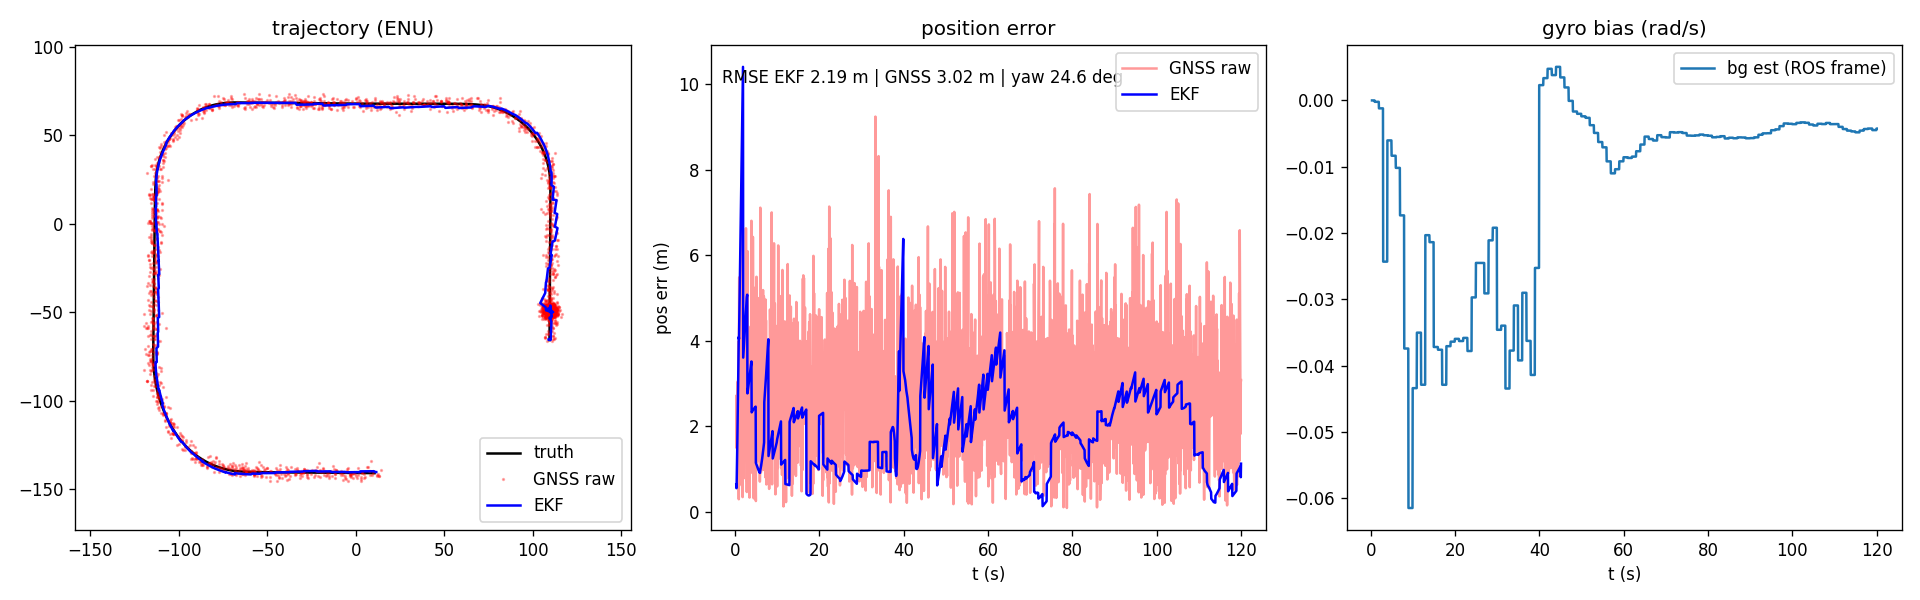

The file beside this chart, header and first rows:
t, gt_x, gt_y, gt_yaw, gt_v, gnss_x, gnss_y, est_x, est_y, est_yaw, est_v, est_bg, est_ba, pos_sigma, nis
0.3, 109.4, -65.7, 1.563, 7.3, 112, -64.84, 108.9, -65.37, 1.562, -0.03214, 0.000000, 0.000000, 2.872, nan
0.35, 109.4, -65.33, 1.564, 7.267, 108.2, -66.12, 108.9, -65.38, 1.564, -0.06649, 0.000000, 0.000000, 3, nan
0.4, 109.4, -64.97, 1.563, 7.232, 107.1, -63.71, 108.9, -65.38, 1.561, -0.09624, 0.000000, 0.000000, 3.202, nan
0.45, 109.4, -64.61, 1.564, 7.191, 111.2, -63.26, 108.9, -65.38, 1.564, -0.1256, 0.000000, 0.000000, 3.464, nan
0.5, 109.4, -64.25, 1.563, 7.145, 110.8, -66.15, 108.9, -65.39, 1.561, -0.1753, 0.000000, 0.000000, 3.775, nan
0.55, 109.4, -63.9, 1.564, 7.093, 106.7, -64.25, 108.9, -65.4, 1.563, -0.2234, 0.000000, 0.000000, 4.123, nan
0.6, 109.4, -63.55, 1.564, 7.036, 107.7, -61.96, 108.9, -65.41, 1.561, -0.2773, 0.000000, 0.000000, 4.5, nan
0.65, 109.4, -63.2, 1.564, 6.977, 112, -61.49, 108.9, -65.42, 1.563, -0.3269, 0.000000, 0.000000, 4.899, nan
0.7, 109.4, -62.85, 1.564, 6.918, 108.5, -62.38, 108.9, -65.44, 1.56, -0.3905, 0.000000, 0.000000, 5.315, nan
0.75, 109.4, -62.5, 1.564, 6.86, 111.4, -63.17, 108.9, -65.46, 1.562, -0.4481, 0.000000, 0.000000, 5.745, nan
0.8, 109.4, -62.16, 1.564, 6.806, 112.5, -64.66, 108.9, -65.48, 1.561, -0.5058, 0.000000, 0.000000, 6.185, nan
0.85, 109.4, -61.82, 1.564, 6.756, 106.8, -63.64, 108.9, -65.51, 1.563, -0.5613, 0.000000, 0.000000, 6.634, nan
0.9, 109.4, -61.49, 1.564, 6.71, 109.2, -61.64, 108.9, -65.54, 1.56, -0.6071, 0.000000, 0.000000, 7.089, nan
0.95, 109.4, -61.15, 1.564, 6.668, 111.2, -65.12, 110.1, -65.15, 1.568, -0.08789, -0.000208, -0.000172, 2.498, 0.709
1, 109.5, -60.82, 1.564, 6.628, 112.4, -56.22, 110.1, -65.15, 1.565, -0.1376, -0.000208, -0.000172, 2.622, 0.709
1.05, 109.5, -60.49, 1.564, 6.59, 108.9, -62.16, 110.1, -65.16, 1.568, -0.1746, -0.000208, -0.000172, 2.756, 0.709
1.1, 109.5, -60.16, 1.564, 6.551, 110.6, -60.27, 110.1, -65.17, 1.564, -0.2224, -0.000208, -0.000172, 2.897, 0.709
1.15, 109.5, -59.84, 1.564, 6.51, 108.6, -60.73, 110.1, -65.18, 1.565, -0.2573, -0.000208, -0.000172, 3.044, 0.709
1.2, 109.5, -59.51, 1.564, 6.468, 111.2, -58.98, 110.1, -65.19, 1.563, -0.3011, -0.000208, -0.000172, 3.197, 0.709
1.25, 109.5, -59.19, 1.564, 6.424, 109.1, -56.92, 110.1, -65.21, 1.565, -0.3465, -0.000208, -0.000172, 3.356, 0.709
1.3, 109.5, -58.87, 1.564, 6.377, 112.8, -57.26, 110.1, -65.22, 1.562, -0.4017, -0.000208, -0.000172, 3.518, 0.709
1.35, 109.5, -58.55, 1.564, 6.329, 110.8, -55.98, 110.1, -65.24, 1.564, -0.4462, -0.000208, -0.000172, 3.684, 0.709
1.4, 109.5, -58.24, 1.564, 6.281, 108.2, -57.21, 110.1, -65.26, 1.561, -0.4845, -0.000208, -0.000172, 3.854, 0.709
1.45, 109.5, -57.93, 1.564, 6.233, 111.7, -56.28, 110.1, -65.29, 1.564, -0.5311, -0.000208, -0.000172, 4.026, 0.709
1.5, 109.5, -57.61, 1.564, 6.186, 111.5, -58.79, 110.1, -65.32, 1.561, -0.5701, -0.000208, -0.000172, 4.201, 0.709
1.55, 109.5, -57.31, 1.564, 6.141, 110.2, -51.24, 110.1, -65.34, 1.564, -0.6181, -0.000208, -0.000172, 4.378, 0.709
1.6, 109.5, -57, 1.564, 6.098, 109.1, -56.51, 110.1, -65.37, 1.56, -0.6628, -0.000208, -0.000172, 4.557, 0.709
1.65, 109.5, -56.7, 1.564, 6.057, 113.6, -56.34, 110.1, -65.41, 1.563, -0.7054, -0.000208, -0.000172, 4.738, 0.709
1.7, 109.5, -56.4, 1.564, 6.017, 111, -54.05, 110.1, -65.44, 1.559, -0.7426, -0.000208, -0.000172, 4.92, 0.709
1.75, 109.5, -56.1, 1.564, 5.978, 109.4, -47.95, 110.1, -65.48, 1.562, -0.7796, -0.000208, -0.000172, 5.104, 0.709
1.8, 109.5, -55.8, 1.564, 5.94, 109.4, -55.46, 110.1, -65.52, 1.559, -0.8193, -0.000208, -0.000172, 5.289, 0.709
1.85, 109.5, -55.5, 1.564, 5.902, 108.8, -54.53, 110.1, -65.56, 1.562, -0.8577, -0.000208, -0.000172, 5.475, 0.709
1.9, 109.5, -55.21, 1.564, 5.863, 107.4, -52.81, 110.1, -65.6, 1.559, -0.8955, -0.000208, -0.000172, 5.662, 0.709
1.95, 109.5, -54.92, 1.564, 5.823, 111.1, -57.67, 110.4, -58.4, 1.571, 4.021, -0.001194, -0.0209, 2.263, 2.003
2, 109.5, -54.63, 1.564, 5.783, 108, -53.15, 110.4, -58.2, 1.568, 3.982, -0.001194, -0.0209, 2.322, 2.003
2.05, 109.5, -54.34, 1.564, 5.742, 109.1, -55.02, 110.4, -58, 1.571, 3.942, -0.001194, -0.0209, 2.385, 2.003
2.1, 109.5, -54.05, 1.564, 5.701, 112.4, -54.68, 110.4, -57.8, 1.567, 3.886, -0.001194, -0.0209, 2.451, 2.003
2.15, 109.5, -53.77, 1.564, 5.659, 113.8, -55.27, 110.4, -57.61, 1.571, 3.846, -0.001194, -0.0209, 2.52, 2.003
2.2, 109.5, -53.49, 1.564, 5.618, 111.3, -49.59, 110.4, -57.41, 1.568, 3.805, -0.001194, -0.0209, 2.592, 2.003
2.25, 109.5, -53.21, 1.564, 5.578, 110.2, -54.52, 110.4, -57.22, 1.571, 3.764, -0.001194, -0.0209, 2.667, 2.003
2.3, 109.5, -52.93, 1.564, 5.538, 112.8, -55.91, 110.4, -57.04, 1.567, 3.725, -0.001194, -0.0209, 2.744, 2.003
2.35, 109.5, -52.65, 1.564, 5.5, 107.2, -53.31, 110.4, -56.85, 1.57, 3.68, -0.001194, -0.0209, 2.824, 2.003
2.4, 109.5, -52.38, 1.564, 5.462, 108.8, -49.4, 110.4, -56.67, 1.567, 3.641, -0.001194, -0.0209, 2.905, 2.003
2.45, 109.5, -52.11, 1.564, 5.425, 112.4, -48.94, 110.4, -56.48, 1.569, 3.602, -0.001194, -0.0209, 2.989, 2.003
2.5, 109.5, -51.84, 1.564, 5.389, 107.9, -48.77, 110.4, -56.3, 1.566, 3.56, -0.001194, -0.0209, 3.074, 2.003
2.55, 109.5, -51.57, 1.564, 5.353, 110.3, -54.08, 110.4, -56.12, 1.569, 3.522, -0.001194, -0.0209, 3.161, 2.003
2.6, 109.5, -51.3, 1.564, 5.318, 116.1, -52.44, 110.4, -55.95, 1.566, 3.49, -0.001194, -0.0209, 3.249, 2.003
2.65, 109.5, -51.04, 1.564, 5.265, 106.9, -48.03, 110.4, -55.77, 1.569, 3.445, -0.001194, -0.0209, 3.339, 2.003
2.7, 109.5, -50.78, 1.564, 5.163, 107.9, -51.19, 110.4, -55.6, 1.566, 3.368, -0.001194, -0.0209, 3.43, 2.003
2.75, 109.5, -50.54, 1.563, 4.455, 111.9, -51.96, 110.4, -55.43, 1.564, 3.026, -0.001194, -0.0209, 3.522, 2.003
2.8, 109.5, -50.35, 1.56, 3.278, 109.3, -49.97, 110.4, -55.28, 1.56, 1.95, -0.001194, -0.0209, 3.612, 2.003
2.85, 109.5, -50.22, 1.557, 2.096, 111.5, -49.72, 110.4, -55.18, 1.558, 0.772, -0.001194, -0.0209, 3.698, 2.003
2.9, 109.5, -50.15, 1.555, 0.9082, 110.1, -50.58, 110.4, -55.15, 1.556, -0.422, -0.001194, -0.0209, 3.776, 2.003
2.95, 109.5, -50.14, 1.554, 0.001639, 108.1, -52.17, 109.5, -52.91, 1.724, -0.526, -0.02432, -0.04813, 2.181, 1.363
3, 109.5, -50.14, 1.554, 0.001293, 114.7, -46.99, 109.5, -52.94, 1.726, -0.8326, -0.02432, -0.04813, 2.212, 1.363
3.05, 109.5, -50.14, 1.554, 0.001786, 109.7, -48.99, 109.5, -52.98, 1.726, -0.8614, -0.02432, -0.04813, 2.242, 1.363
3.1, 109.5, -50.14, 1.554, 0.001715, 109.6, -48.29, 109.5, -53.02, 1.728, -0.8622, -0.02432, -0.04813, 2.273, 1.363
3.15, 109.5, -50.14, 1.554, 0.001445, 111.5, -46.3, 109.5, -53.06, 1.729, -0.8546, -0.02432, -0.04813, 2.304, 1.363
3.2, 109.5, -50.14, 1.554, 0.001143, 110.2, -46.83, 109.5, -53.1, 1.729, -0.8373, -0.02432, -0.04813, 2.337, 1.363
3.25, 109.5, -50.14, 1.554, 0.000871, 108.4, -47.41, 109.5, -53.15, 1.73, -0.8182, -0.02432, -0.04813, 2.371, 1.363
... 2,335 more rows
